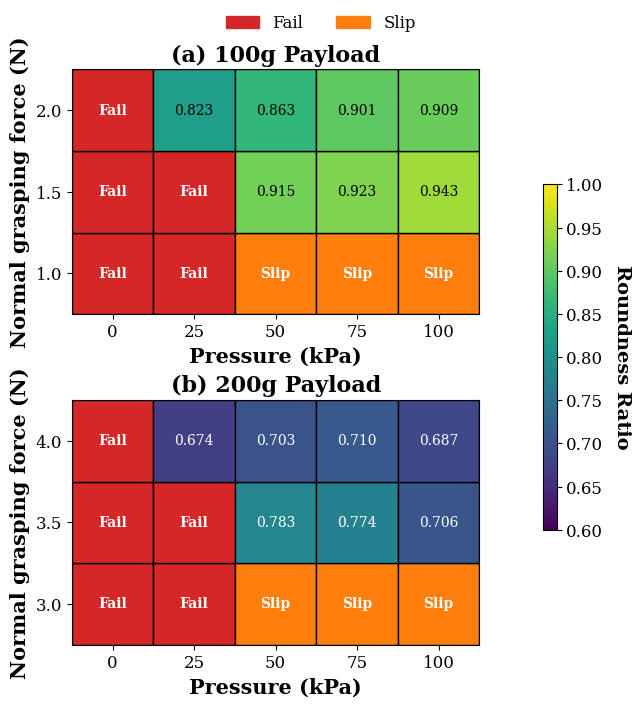

Source code (Python):
import matplotlib.pyplot as plt
import numpy as np
import matplotlib.patches as mpatches
from matplotlib.colors import Normalize
import matplotlib.cm as cm

# --- Thiết lập font chữ "Times New Roman" ---
plt.rcParams['font.family'] = 'serif'
plt.rcParams['font.serif'] = ['Times New Roman'] + plt.rcParams['font.serif']
plt.rcParams['mathtext.fontset'] = 'stix'

# --- Dữ liệu gốc ---
pressures_kpa = np.array([0, 25, 50, 75, 100])
forces_100g = np.array([1.0, 1.5, 2.0])
data_100g = [
    ['Fail', 'Fail', 'Slip', 'Slip', 'Slip'],
    ['Fail', 'Fail', 0.915, 0.923, 0.943],
    ['Fail', 0.823, 0.863, 0.901, 0.909]
]
forces_200g = np.array([3.0, 3.5, 4.0])
data_200g = [
    ['Fail', 'Fail', 'Slip', 'Slip', 'Slip'],
    ['Fail', 'Fail', 0.783, 0.774, 0.706],
    ['Fail', 0.674, 0.703, 0.710, 0.687]
]

# --- Định nghĩa màu sắc và Colormap cho dải giá trị ---
COLORS = {
    'Fail': '#d62728',  # Đỏ
    'Slip': '#ff7f0e',  # Cam
}
SUCCESS_CMAP = plt.get_cmap('viridis')
SUCCESS_NORM = Normalize(vmin=0.6, vmax=1.0)


# --- HÀM VẼ BIỂU ĐỒ (Giữ nguyên) ---
def create_discrete_heatmap(ax, data, forces, pressures, title):
    pressure_step = pressures[1] - pressures[0] if len(pressures) > 1 else 1
    force_step = forces[1] - forces[0] if len(forces) > 1 else 1
    for r, row_data in enumerate(data):
        for c, val in enumerate(row_data):
            force = forces[r]
            pressure = pressures[c]
            text_color = 'black'
            font_weight = 'normal'
            if val == 'Fail':
                face_color = COLORS['Fail']
                text_color = 'white'
                font_weight = 'bold'
            elif val == 'Slip':
                face_color = COLORS['Slip']
                text_color = 'white'
                font_weight = 'bold'
            else:
                face_color = SUCCESS_CMAP(SUCCESS_NORM(val))
                if SUCCESS_NORM(val) > 0.5:
                    text_color = 'black'
                else:
                    text_color = 'white'
                val = f'{val:.3f}'
            bottom_left_x = pressure - pressure_step / 2
            bottom_left_y = force - force_step / 2
            rect = mpatches.Rectangle(
                (bottom_left_x, bottom_left_y),
                pressure_step,
                force_step,
                facecolor=face_color,
                edgecolor='black',
                linewidth=1.0
            )
            ax.add_patch(rect)
            ax.text(pressure, force, val,
                    ha='center', va='center',
                    color=text_color, fontsize=10, fontweight=font_weight)
    ax.set_xlim(pressures[0] - pressure_step / 2, pressures[-1] + pressure_step / 2)
    ax.set_ylim(forces[0] - force_step / 2, forces[-1] + force_step / 2)
    ax.set_xticks(pressures)
    ax.set_yticks(forces)

    ax.set_aspect(50)

    ax.set_title(title, fontsize=16, fontweight='bold')
    ax.set_xlabel('Pressure (kPa)', fontsize=15,fontweight='bold')
    ax.set_ylabel(r'Normal grasping force (N)', fontsize=15,fontweight='bold')
    ax.tick_params(axis='both', which='major', labelsize=12)


# --- THAY ĐỔI 1: Điều chỉnh figsize để giảm khoảng trắng ---
fig, axes = plt.subplots(2, 1, figsize=(8, 7), constrained_layout=True)
ax1, ax2 = axes

# --- Vẽ 2 biểu đồ ---
create_discrete_heatmap(ax1, data_100g, forces_100g, pressures_kpa, '(a) 100g Payload')
create_discrete_heatmap(ax2, data_200g, forces_200g, pressures_kpa, '(b) 200g Payload')

# --- THAY ĐỔI 2: Xóa dòng code ẩn nhãn trục x ---
# ax1.set_xlabel('') # Đã xóa dòng này


# --- Sắp xếp Bố cục, Chú giải và Tiêu đề ---
legend_patches = [
    mpatches.Patch(color=COLORS['Fail'], label='Fail'),
    mpatches.Patch(color=COLORS['Slip'], label='Slip'),
]
fig.legend(handles=legend_patches, loc='outside upper center',
           ncol=2, fontsize=12, frameon=False)

sm = cm.ScalarMappable(cmap=SUCCESS_CMAP, norm=SUCCESS_NORM)
sm.set_array([])
cbar = fig.colorbar(sm, ax=axes.ravel().tolist(), orientation='vertical',
                    shrink=0.6, pad=0.1, aspect=25)
cbar.set_label('Roundness Ratio', rotation=270, labelpad=20, fontsize=14,fontweight='bold')
cbar.ax.tick_params(labelsize=12)

# --- Lưu và hiển thị ---
plt.savefig("heatmap_compact.jpg", dpi=300, bbox_inches='tight')
plt.show()
